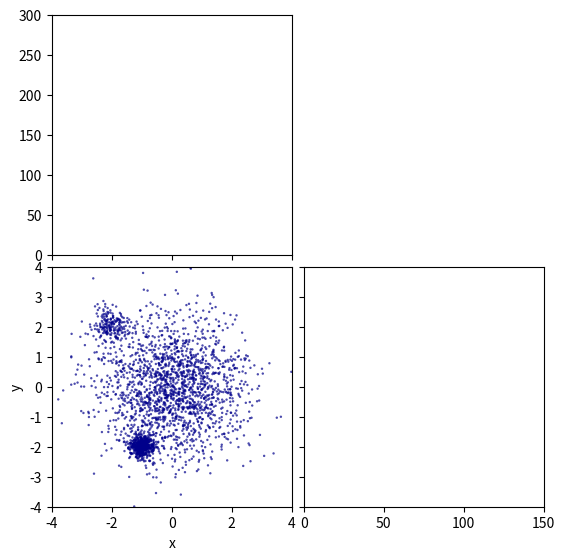

Write the Python code that produced this figure. (Note: this script raises an exception after producing the figure.)
"""
:Description:   Displays two histograms to show x and y histogram distributions

:Execute:
                >>> python histogram_5_python

:Inputs:        numpy random numbers

:Outputs:       histogram_5.pdf

[redacted]
[redacted]

:Revisions:
[redacted]
                - Tweaked plot display, Jul 2013
                - Misc updates, Dec 2015
"""

# Import necessary modules
import numpy as np
import matplotlib.pyplot as plt
from matplotlib.ticker import NullFormatter

# Name output file
psName = '../plots/histogram_5.pdf'

# Generate random input data
np.random.seed(1)
x1 = 1.2 * np.random.randn(1800)
np.random.seed(3)
x2 = 0.2 * np.random.randn(500) - 1.0
np.random.seed(3)
x3 = 0.3 * np.random.randn(200) - 2.0
x = np.hstack((x1, x2, x3))
np.random.seed(2)
y1 = 1.2 * np.random.randn(1800)
np.random.seed(4)
y2 = 0.2 * np.random.randn(500) - 2.0
np.random.seed(5)
y3 = 0.3 * np.random.randn(200) + 2.0
y = np.hstack((y1, y2, y3))

# Calculate number of bins based on binsize for both x and y
min_x_data, max_x_data = np.min(x), np.max(x)
binsize = 0.2
num_x_bins = np.floor((max_x_data - min_x_data) / binsize)

min_y_data, max_y_data = np.min(y), np.max(y)
binsize = 0.1
num_y_bins = np.floor((max_y_data - min_y_data) / binsize)

# Axes definitions
nullfmt = NullFormatter()
left, width = 0.1, 0.4
bottom, height = 0.1, 0.4
bottom_h = left_h = left + width + 0.02

rect_scatter = [left, bottom, width, height]
rect_histx = [left, bottom_h, width, 0.4]
rect_histy = [left_h, bottom, 0.4, height]

# Generate initial figure, scatter plot, and histogram quadrants
fig = plt.figure(221, figsize=(6, 6))

axScatter = fig.add_subplot(223, position=rect_scatter)
axScatter.set_xlabel('x')
axScatter.set_ylabel('y')
axScatter.set_xlim(-4., 4.)
axScatter.set_ylim(-4., 4.)

axHistX = fig.add_subplot(221, position=rect_histx)
axHistX.set_xlim(-4., 4.)
axHistX.set_ylim(0, 300.)

axHistY = fig.add_subplot(224, position=rect_histy)
axHistY.set_xlim(0, 150.)
axHistY.set_ylim(-4., 4.)

# Remove labels from histogram edges touching scatter plot
axHistX.xaxis.set_major_formatter(nullfmt)
axHistY.yaxis.set_major_formatter(nullfmt)

# Draw scatter plot
axScatter.scatter(x, y, marker='o', color = 'darkblue', edgecolor='none', s=3, alpha=0.7)

# Draw x-axis histogram
axHistX.hist(x, num_x_bins, ec='green', fc='none', histtype='bar')

# Draw y-axis histogram
axHistY.hist(y, num_y_bins, ec='green', fc='none', histtype='step', orientation='horizontal')

# Save figure
fig.savefig(psName)
